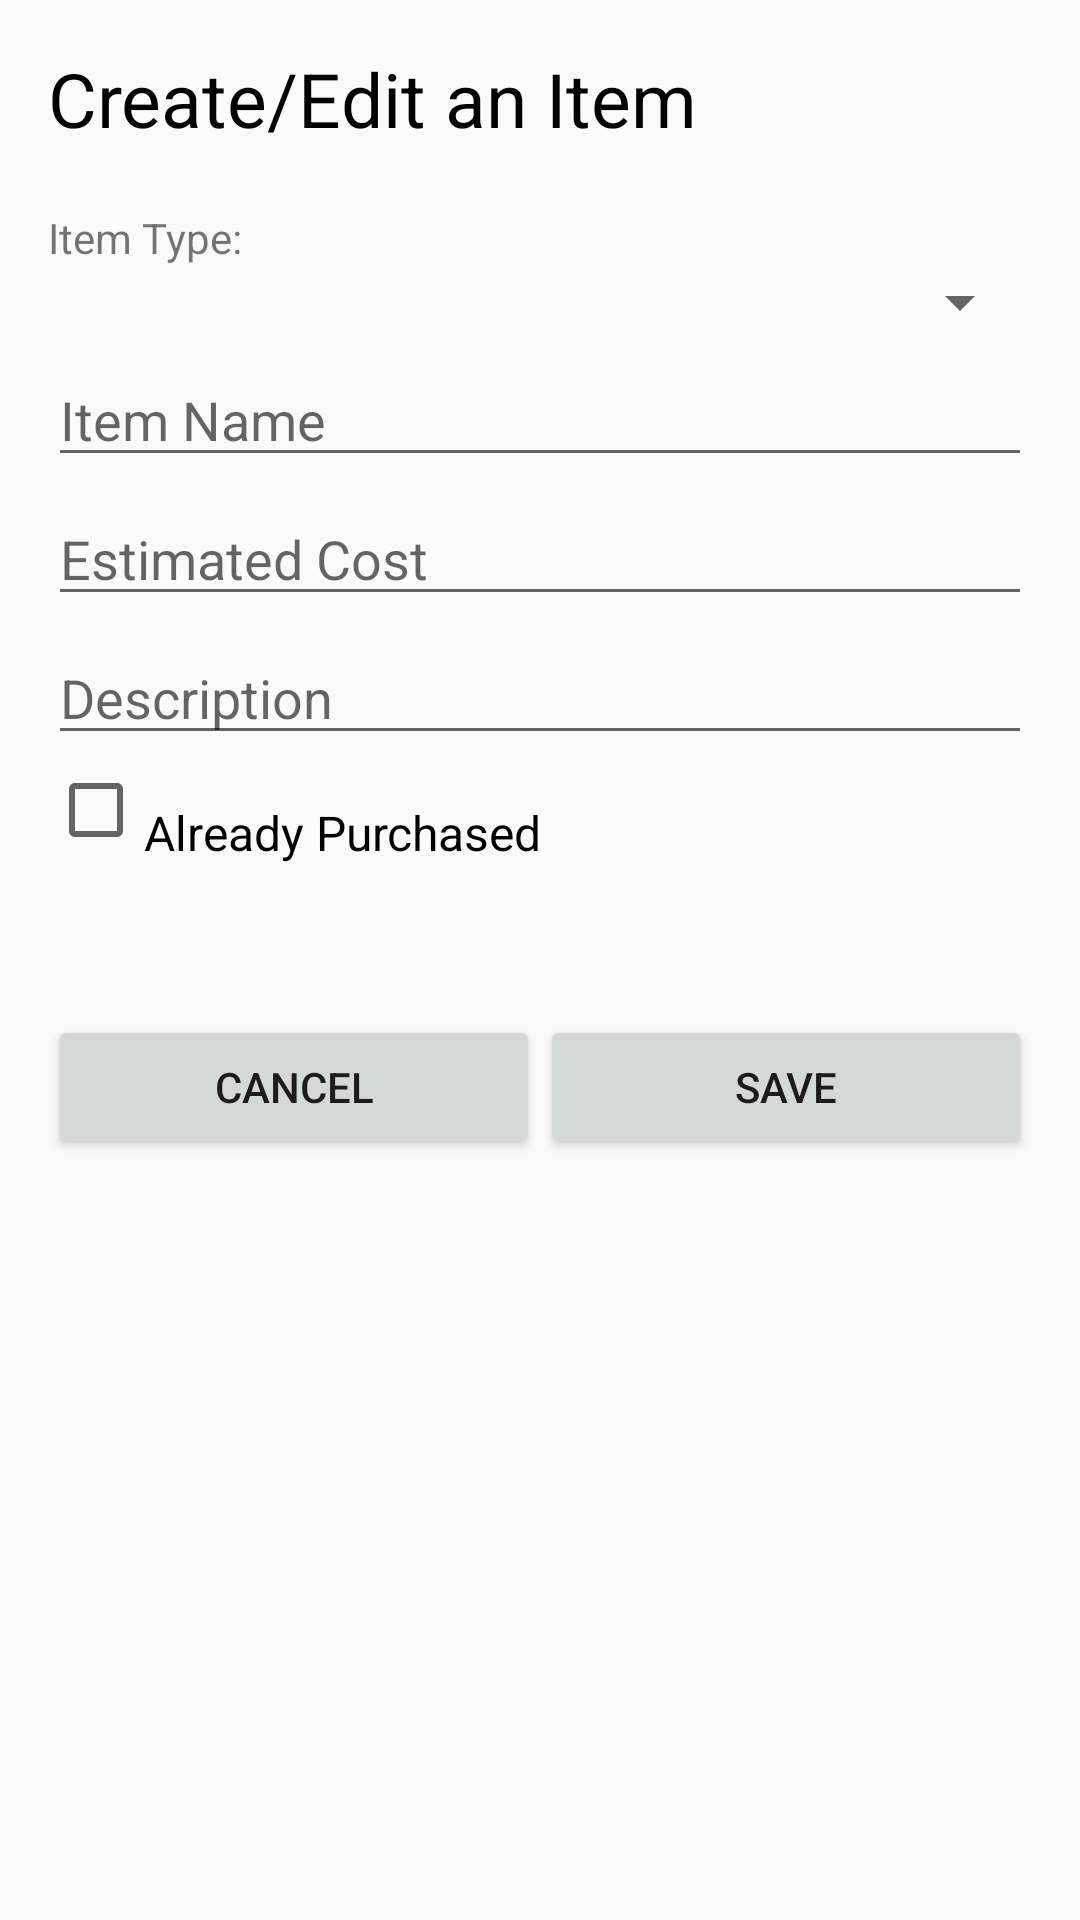

Android layout source for this screen:
<!-- AndroidManifest.xml: application theme AppTheme -->
<!-- res/layout/activity_create_item.xml -->
<LinearLayout xmlns:android="http://schemas.android.com/apk/res/android"
    xmlns:tools="http://schemas.android.com/tools"
    android:layout_width="match_parent"
    android:layout_height="wrap_content"
    android:orientation="vertical"
    android:padding="16dp">
    <TextView
        android:layout_width="wrap_content"
        android:layout_height="wrap_content"
        android:text="@string/create_edit_item_title"
        android:textSize="25sp"
        android:textColor="#000000"
        android:paddingBottom="20dp"/>

    <TextView
        android:text="@string/item_type"
        android:layout_width="wrap_content"
        android:layout_height="wrap_content" />

    <Spinner
        android:id="@+id/spinnerItemType"
        android:layout_width="match_parent"
        android:layout_height="wrap_content"
        />

    <EditText
        android:id="@+id/etItemName"
        android:hint="@string/item_name"
        android:layout_width="match_parent"
        android:layout_height="wrap_content"
        android:paddingTop="15dp" />

    <EditText
        android:id="@+id/etItemCost"
        android:hint="@string/estimated_cost"
        android:layout_width="match_parent"
        android:layout_height="wrap_content"
        android:paddingTop="15dp" />

    <EditText
        android:id="@+id/etItemDesc"
        android:hint="@string/description"
        android:layout_width="match_parent"
        android:layout_height="wrap_content"
        android:paddingTop="15dp"/>

    <CheckBox android:id="@+id/is_purchased"
        android:layout_width="wrap_content"
        android:layout_height="wrap_content"
        android:text="@string/already_purchased"
        android:textSize="16sp"
        android:paddingTop="15dp"/>

    <LinearLayout
        android:layout_width="fill_parent"
        android:layout_height="wrap_content"
        android:orientation="horizontal"
        android:paddingTop="50dp"
        >
        <Button
            android:id="@+id/btnCancel"
            android:text="@string/cancel"
            android:layout_width="0dp"
            android:layout_height="wrap_content"
            android:layout_weight="1" />

        <Button
            android:id="@+id/btnSave"
            android:text="@string/save"
            android:layout_width="0dp"
            android:layout_height="wrap_content"
            android:layout_weight="1" />

    </LinearLayout>
</LinearLayout>
<!-- resources referenced by this layout -->
<resources>
  <string name="already_purchased">Already Purchased</string>
  <string name="cancel">Cancel</string>
  <string name="create_edit_item_title">Create/Edit an Item</string>
  <string name="description">Description</string>
  <string name="estimated_cost">Estimated Cost</string>
  <string name="item_name">Item Name</string>
  <string name="item_type">Item Type:</string>
  <string name="save">Save</string>
  <style name="AppTheme" parent="Theme.AppCompat.Light.NoActionBar">
          
          <item name="colorPrimary">@color/colorPrimary</item>
          <item name="colorPrimaryDark">@color/colorPrimaryDark</item>
          <item name="colorAccent">@color/colorAccent</item>
  
      </style>
  <color name="colorPrimary">#ffffff</color>
  <color name="colorPrimaryDark">#000000</color>
  <color name="colorAccent">#74b65b</color>
</resources>
